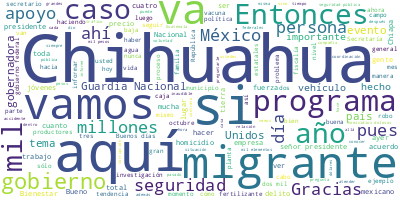

The data file committed next to this chart (first rows):
Participante, Texto, Sentimiento, Palabras, Dia, Mes, Anio
PRESIDENTE ANDRES MANUEL LOPEZ OBRADOR, Buenos días., 0.0, 2, 10, 12, 2021
PRESIDENTE ANDRES MANUEL LOPEZ OBRADOR, Pues nos da mucho gusto estar aquí en Ch…, 0.0, 64, 10, 12, 2021
PRESIDENTE ANDRES MANUEL LOPEZ OBRADOR, Luego, vamos a tener el informe del secr…, 0.0, 14, 10, 12, 2021
PRESIDENTE ANDRES MANUEL LOPEZ OBRADOR, Y al término del informe sobre la situac…, 0.0, 50, 10, 12, 2021
PRESIDENTE ANDRES MANUEL LOPEZ OBRADOR, Eso es lo que tenemos y abrimos después …, 0.0, 12, 10, 12, 2021
PRESIDENTE ANDRES MANUEL LOPEZ OBRADOR, Entonces, la gobernadora. Adelante., 0.0, 4, 10, 12, 2021
MARIA EUGENIA CAMPOS GALVAN, Muchísimas gracias a todos por su presen…, 0.0, 7, 10, 12, 2021
MARIA EUGENIA CAMPOS GALVAN, Saludo a los funcionarios federales que …, 0.0, 19, 10, 12, 2021
MARIA EUGENIA CAMPOS GALVAN, Y a nuestro señor presidente, bienvenido…, 0.0, 33, 10, 12, 2021
MARIA EUGENIA CAMPOS GALVAN, Somos Chihuahua, tierra que siempre marc…, 0.0, 59, 10, 12, 2021
MARIA EUGENIA CAMPOS GALVAN, En este estado se vio nacer a Alfaro Siq…, 0.0, 50, 10, 12, 2021
MARIA EUGENIA CAMPOS GALVAN, Esta, señor presidente, es la tierra de …, 0.0, 54, 10, 12, 2021
MARIA EUGENIA CAMPOS GALVAN, Es la tierra de don Luis H. Álvarez, de …, 0.0, 37, 10, 12, 2021
MARIA EUGENIA CAMPOS GALVAN, Esta es la tierra que abrió paso a la al…, 0.0, 20, 10, 12, 2021
MARIA EUGENIA CAMPOS GALVAN, Aquí son muchos quienes han entregado su…, 0.0, 58, 10, 12, 2021
MARIA EUGENIA CAMPOS GALVAN, Como gobernadora del estado quiero decir…, 0.0, 54, 10, 12, 2021
MARIA EUGENIA CAMPOS GALVAN, Hemos sabido reconocer que la división y…, 0.0, 40, 10, 12, 2021
MARIA EUGENIA CAMPOS GALVAN, Quiero informar a todo México que Chihua…, 0.0, 42, 10, 12, 2021
MARIA EUGENIA CAMPOS GALVAN, Muestra palpable de ello fue el reciente…, 0.0, 55, 10, 12, 2021
MARIA EUGENIA CAMPOS GALVAN, La semana pasada tuve la oportunidad de …, 0.0, 36, 10, 12, 2021
MARIA EUGENIA CAMPOS GALVAN, Agradezco profundamente la buena disposi…, 0.0, 48, 10, 12, 2021
MARIA EUGENIA CAMPOS GALVAN, Y, así también, en ese mismo ánimo fue q…, 0.0, 85, 10, 12, 2021
MARIA EUGENIA CAMPOS GALVAN, Y la misma experiencia tuvimos con la pr…, 0.0, 47, 10, 12, 2021
MARIA EUGENIA CAMPOS GALVAN, Por esto, gracias, señor presidente., 0.0, 5, 10, 12, 2021
MARIA EUGENIA CAMPOS GALVAN, Chihuahua ha sido punta de lanza en la i…, 0.0, 45, 10, 12, 2021
MARIA EUGENIA CAMPOS GALVAN, Hoy Chihuahua resiste ante la tentación …, 0.0, 65, 10, 12, 2021
MARIA EUGENIA CAMPOS GALVAN, Así pues, Chihuahua tiene un gobierno en…, 0.0, 23, 10, 12, 2021
MARIA EUGENIA CAMPOS GALVAN, Le comento a las mexicanas y a los mexic…, 0.0, 76, 10, 12, 2021
MARIA EUGENIA CAMPOS GALVAN, Se acabó la corrupción, se acabó la disc…, 0.0, 35, 10, 12, 2021
MARIA EUGENIA CAMPOS GALVAN, Hay mucha necesidad y es mucho el dolor …, 0.0, 116, 10, 12, 2021
MARIA EUGENIA CAMPOS GALVAN, Por todo ello, insisto: en Chihuahua hay…, 0.0, 73, 10, 12, 2021
MARIA EUGENIA CAMPOS GALVAN, Tiene nuestra disposición y voluntad par…, 0.0, 13, 10, 12, 2021
MARIA EUGENIA CAMPOS GALVAN, Gracias, señor presidente, y gracias a t…, 0.0, 12, 10, 12, 2021
LUIS CRESENCIO SANDOVAL GONZALEZ, Con su permiso, señor presidente. Buenos…, 0.0, 9, 10, 12, 2021
LUIS CRESENCIO SANDOVAL GONZALEZ, Vamos a informar sobre la situación de s…, 0.0, 19, 10, 12, 2021
LUIS CRESENCIO SANDOVAL GONZALEZ, Es un estado con 67 municipios, con 3.7 …, 0.0, 33, 10, 12, 2021
LUIS CRESENCIO SANDOVAL GONZALEZ, En la incidencia delictiva en lo que va …, 0.0, 62, 10, 12, 2021
LUIS CRESENCIO SANDOVAL GONZALEZ, El secuestro tiene una tendencia al alza…, 0.0, 60, 10, 12, 2021
LUIS CRESENCIO SANDOVAL GONZALEZ, Homicidios dolosos, en el mes de octubre…, 0.0, 44, 10, 12, 2021
LUIS CRESENCIO SANDOVAL GONZALEZ, En trata de personas únicamente hubo un …, 0.0, 16, 10, 12, 2021
LUIS CRESENCIO SANDOVAL GONZALEZ, El robo de vehículos, 369 en el mes de o…, 0.0, 30, 10, 12, 2021
LUIS CRESENCIO SANDOVAL GONZALEZ, El robo a casa habitación otro de los de…, 0.0, 26, 10, 12, 2021
LUIS CRESENCIO SANDOVAL GONZALEZ, En el secuestro, aquí vemos la gráfica, …, 0.0, 59, 10, 12, 2021
LUIS CRESENCIO SANDOVAL GONZALEZ, El robo en transporte, una tendencia a l…, 0.0, 22, 10, 12, 2021
LUIS CRESENCIO SANDOVAL GONZALEZ, En la extorsión, en octubre no se presen…, 0.0, 50, 10, 12, 2021
LUIS CRESENCIO SANDOVAL GONZALEZ, En total de delitos de impacto tiene tre…, 0.0, 31, 10, 12, 2021
LUIS CRESENCIO SANDOVAL GONZALEZ, En cuanto al total de homicidios dolosos…, 0.0, 46, 10, 12, 2021
LUIS CRESENCIO SANDOVAL GONZALEZ, Los municipios con mayor incidencia deli…, 0.0, 28, 10, 12, 2021
LUIS CRESENCIO SANDOVAL GONZALEZ, Aquí tenemos los números, 29 mil 470 eve…, 0.0, 26, 10, 12, 2021
LUIS CRESENCIO SANDOVAL GONZALEZ, En cuanto a seguridad pública en el esta…, 0.0, 80, 10, 12, 2021
LUIS CRESENCIO SANDOVAL GONZALEZ, En cuanto a fuerzas federales, aquí en C…, 0.0, 90, 10, 12, 2021
LUIS CRESENCIO SANDOVAL GONZALEZ, Aquí tenemos las 10 coordinaciones en la…, 0.0, 32, 10, 12, 2021
LUIS CRESENCIO SANDOVAL GONZALEZ, En la construcción de compañías de la Gu…, 0.0, 118, 10, 12, 2021
LUIS CRESENCIO SANDOVAL GONZALEZ, En cuanto a resultados importantes en el…, 0.0, 79, 10, 12, 2021
LUIS CRESENCIO SANDOVAL GONZALEZ, En cuanto a seguridad e instalaciones es…, 0.0, 37, 10, 12, 2021
LUIS CRESENCIO SANDOVAL GONZALEZ, En el robo a hidrocarburos, el estado cu…, 0.0, 38, 10, 12, 2021
LUIS CRESENCIO SANDOVAL GONZALEZ, Y también, en cuanto a aseguramientos, s…, 0.0, 29, 10, 12, 2021
LUIS CRESENCIO SANDOVAL GONZALEZ, En cuanto a recursos federales y estatal…, 0.0, 43, 10, 12, 2021
LUIS CRESENCIO SANDOVAL GONZALEZ, Y en el Fortamun, que es el Fortalecimie…, 0.0, 22, 10, 12, 2021
LUIS CRESENCIO SANDOVAL GONZALEZ, Los programas sociales del gobierno fede…, 0.0, 39, 10, 12, 2021
... 310 more rows
